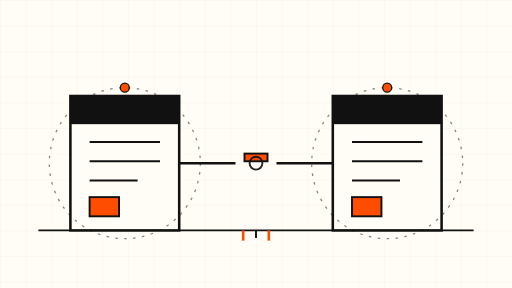
t = 0.00 s
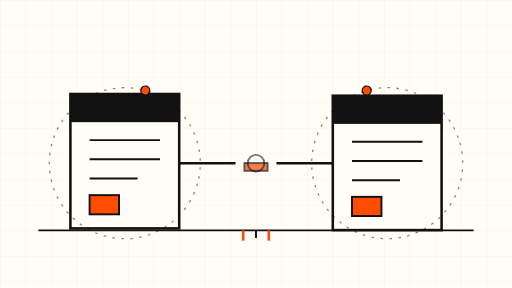
t = 1.75 s
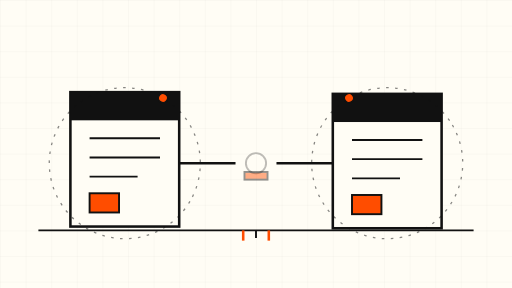
t = 3.38 s
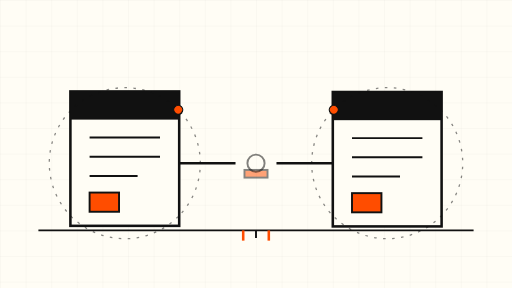
t = 5.00 s
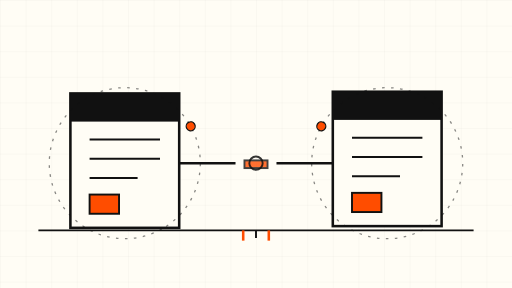
t = 6.75 s
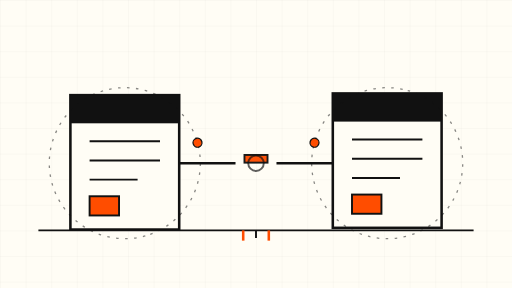
t = 8.25 s

The animated SVG that drew these frames (rendered in a browser with its animation timeline set to each time). Animation: 8 SMIL elements (animate=3,animateTransform=5); frames cover the first 8.25 s, repeats indefinitely.

<svg xmlns="http://www.w3.org/2000/svg" viewBox="0 0 800 450" role="img" aria-label="Two calendar blocks with a broken timeline bridge between them">
  <defs>
    <pattern id="grid" width="40" height="40" patternUnits="userSpaceOnUse">
      <path d="M 40 0 L 0 0 0 40" fill="none" stroke="#111111" stroke-opacity="0.08" stroke-width="1"/>
    </pattern>
  </defs>

  <!-- paper -->
  <rect x="0" y="0" width="800" height="450" fill="#FFFDF5"/>
  <rect x="0" y="0" width="800" height="450" fill="url(#grid)"/>

  <!-- ground line -->
  <line x1="60" y1="360" x2="740" y2="360" stroke="#111111" stroke-width="3"/>

  <!-- left calendar block -->
  <g>
    <rect x="110" y="150" width="170" height="210" fill="#FFFDF5" stroke="#111111" stroke-width="4"/>
    <rect x="110" y="150" width="170" height="44" fill="#111111"/>
    <line x1="140" y1="222" x2="250" y2="222" stroke="#111111" stroke-width="3"/>
    <line x1="140" y1="252" x2="250" y2="252" stroke="#111111" stroke-width="3"/>
    <line x1="140" y1="282" x2="215" y2="282" stroke="#111111" stroke-width="3"/>
    <rect x="140" y="308" width="46" height="30" fill="#FF4D00" stroke="#111111" stroke-width="3"/>
    <animateTransform attributeName="transform" type="translate" values="0 0; 0 -8; 0 0" dur="9s" repeatCount="indefinite"/>
  </g>

  <!-- right calendar block -->
  <g>
    <rect x="520" y="150" width="170" height="210" fill="#FFFDF5" stroke="#111111" stroke-width="4"/>
    <rect x="520" y="150" width="170" height="44" fill="#111111"/>
    <line x1="550" y1="222" x2="660" y2="222" stroke="#111111" stroke-width="3"/>
    <line x1="550" y1="252" x2="660" y2="252" stroke="#111111" stroke-width="3"/>
    <line x1="550" y1="282" x2="625" y2="282" stroke="#111111" stroke-width="3"/>
    <rect x="550" y="308" width="46" height="30" fill="#FF4D00" stroke="#111111" stroke-width="3"/>
    <animateTransform attributeName="transform" type="translate" values="0 0; 0 -8; 0 0" dur="9s" begin="1.5s" repeatCount="indefinite"/>
  </g>

  <!-- broken timeline bridge: left segment -->
  <line x1="280" y1="255" x2="368" y2="255" stroke="#111111" stroke-width="4"/>
  <!-- broken timeline bridge: right segment -->
  <line x1="432" y1="255" x2="520" y2="255" stroke="#111111" stroke-width="4"/>

  <!-- the gap: falling orange fragment -->
  <g>
    <rect x="382" y="240" width="36" height="12" fill="#FF4D00" stroke="#111111" stroke-width="3"/>
    <animateTransform attributeName="transform" type="translate" values="0 0; 0 34; 0 0" dur="8s" repeatCount="indefinite"/>
    <animate attributeName="opacity" values="1; 0.35; 1" dur="8s" repeatCount="indefinite"/>
  </g>

  <!-- drifting hollow circle in the gap (the swallowed value) -->
  <circle cx="400" cy="255" r="10" fill="none" stroke="#111111" stroke-width="3">
    <animate attributeName="r" values="10; 16; 10" dur="7s" repeatCount="indefinite"/>
    <animate attributeName="opacity" values="0.9; 0.25; 0.9" dur="7s" repeatCount="indefinite"/>
  </circle>

  <!-- slow orbiting gear ring around left block -->
  <g>
    <circle cx="195" cy="255" r="118" fill="none" stroke="#111111" stroke-width="2" stroke-dasharray="4 10" stroke-opacity="0.5"/>
    <circle cx="195" cy="137" r="7" fill="#FF4D00" stroke="#111111" stroke-width="2"/>
    <animateTransform attributeName="transform" type="rotate" from="0 195 255" to="360 195 255" dur="40s" repeatCount="indefinite"/>
  </g>

  <!-- slow orbiting gear ring around right block -->
  <g>
    <circle cx="605" cy="255" r="118" fill="none" stroke="#111111" stroke-width="2" stroke-dasharray="4 10" stroke-opacity="0.5"/>
    <circle cx="605" cy="137" r="7" fill="#FF4D00" stroke="#111111" stroke-width="2"/>
    <animateTransform attributeName="transform" type="rotate" from="360 605 255" to="0 605 255" dur="40s" repeatCount="indefinite"/>
  </g>

  <!-- small tick marks under the gap -->
  <line x1="380" y1="360" x2="380" y2="376" stroke="#FF4D00" stroke-width="4"/>
  <line x1="400" y1="360" x2="400" y2="372" stroke="#111111" stroke-width="3"/>
  <line x1="420" y1="360" x2="420" y2="376" stroke="#FF4D00" stroke-width="4"/>
</svg>
